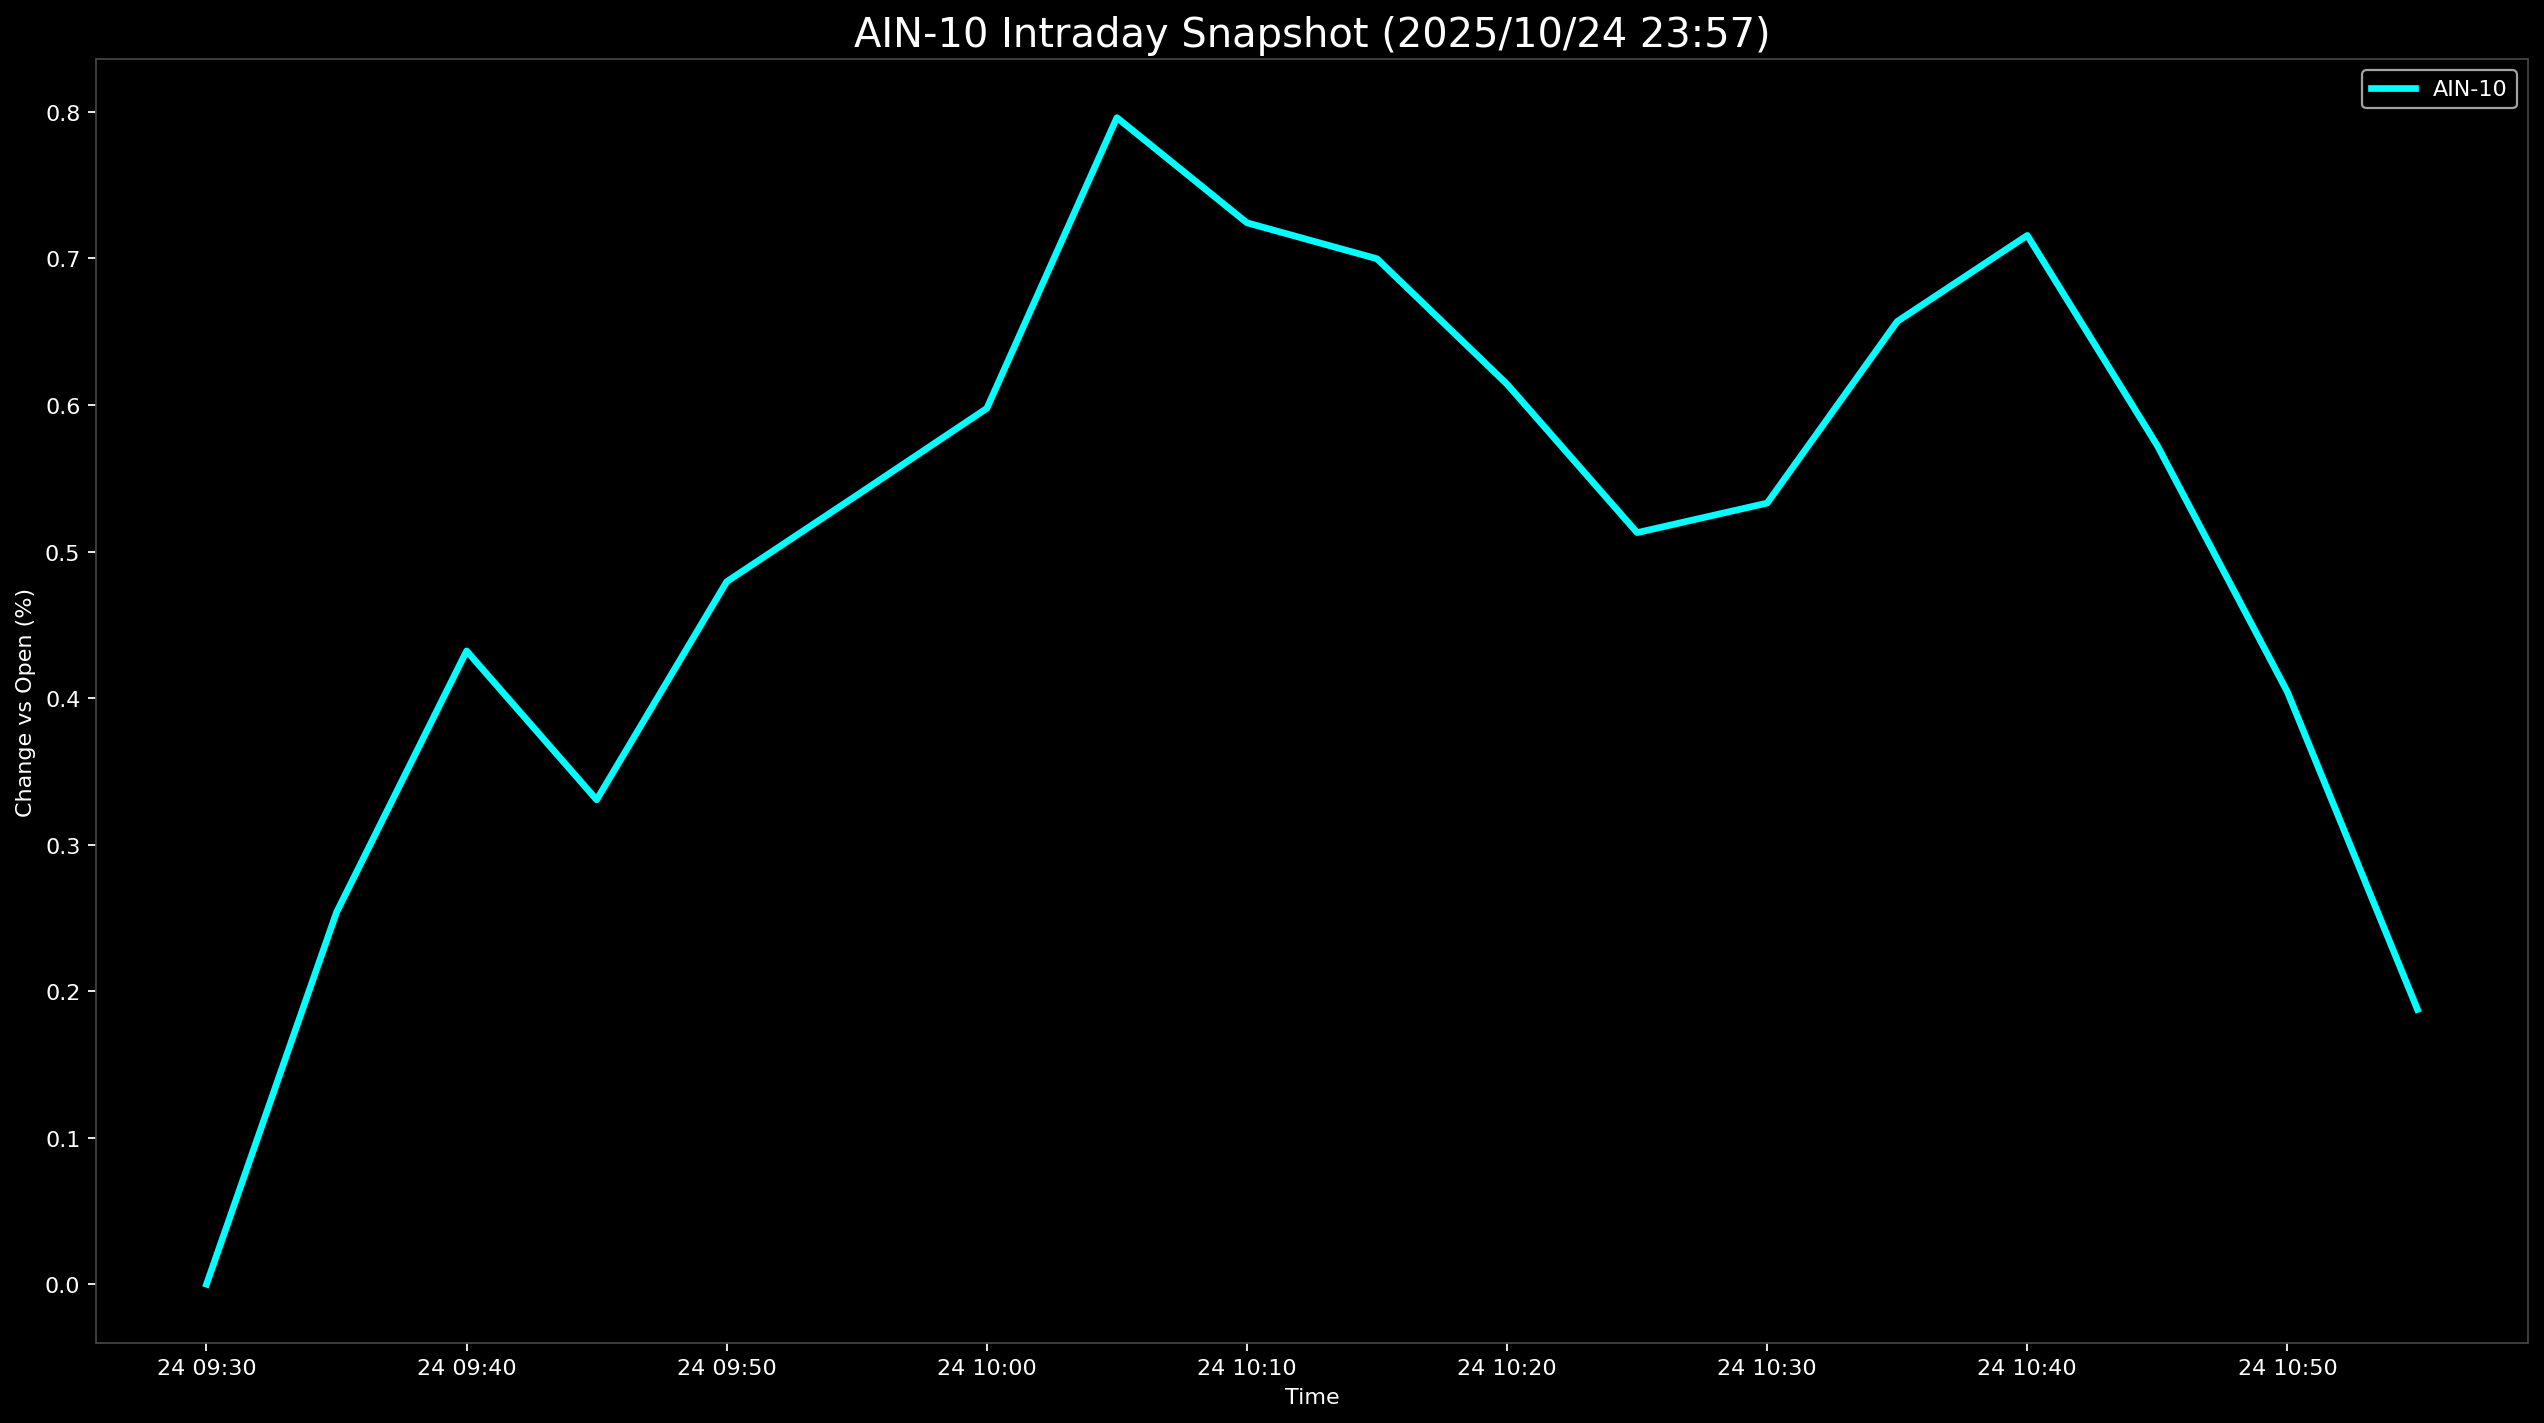

The file beside this chart, header and first rows:
Datetime, AIN-10
2025-10-24 09:30:00, 0.0
2025-10-24 09:35:00, 0.2538
2025-10-24 09:40:00, 0.4321
2025-10-24 09:45:00, 0.3306
2025-10-24 09:50:00, 0.4794
2025-10-24 09:55:00, 0.5384
2025-10-24 10:00:00, 0.5977
2025-10-24 10:05:00, 0.7961
2025-10-24 10:10:00, 0.7243
2025-10-24 10:15:00, 0.6998
2025-10-24 10:20:00, 0.6142
2025-10-24 10:25:00, 0.5129
2025-10-24 10:30:00, 0.5331
2025-10-24 10:35:00, 0.657
2025-10-24 10:40:00, 0.7157
2025-10-24 10:45:00, 0.5722
2025-10-24 10:50:00, 0.4042
2025-10-24 10:55:00, 0.1875
